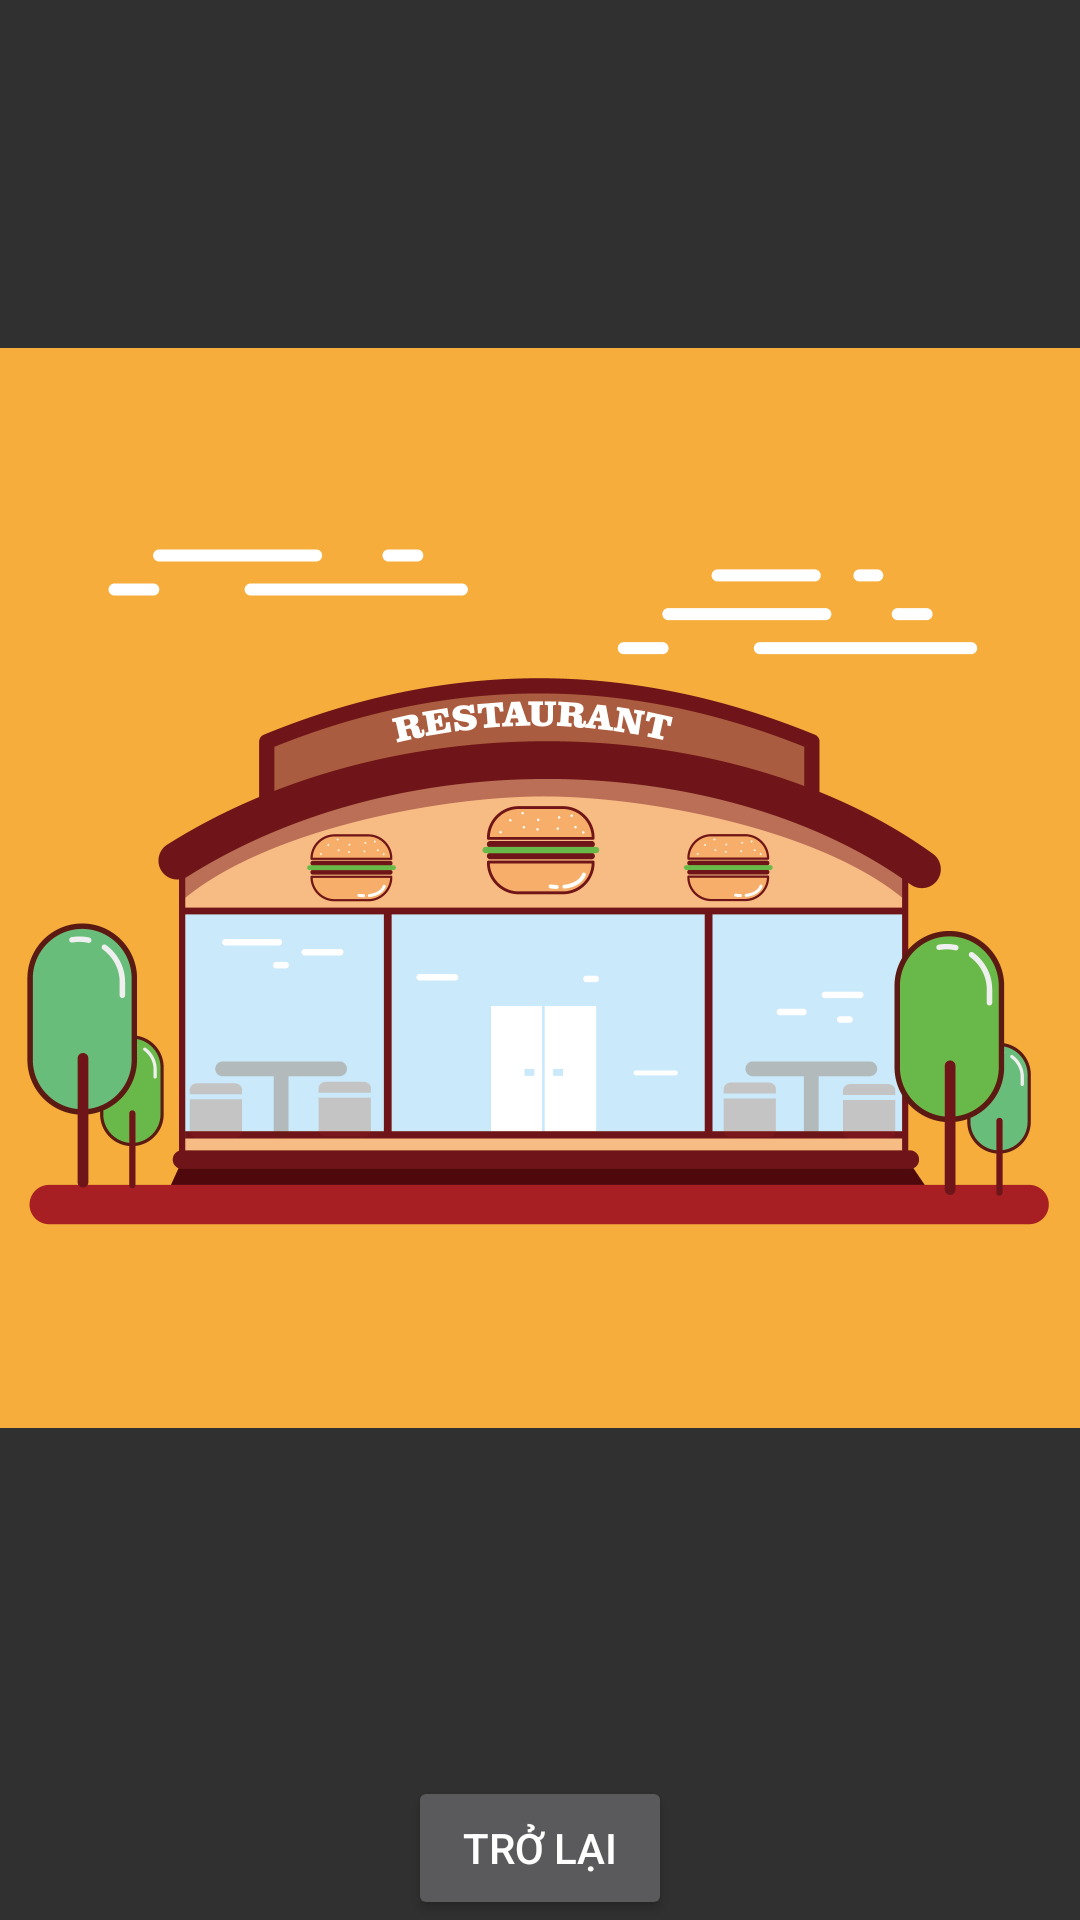

Here is an Android app screen rendered from its layout file. Give the layout XML and the strings, colors and styles it references.
<!-- AndroidManifest.xml: application theme Theme.AppCompat.NoActionBar -->
<!-- res/layout/activity_phongto_anh.xml -->
<?xml version="1.0" encoding="utf-8"?>
<androidx.constraintlayout.widget.ConstraintLayout xmlns:android="http://schemas.android.com/apk/res/android"
    xmlns:app="http://schemas.android.com/apk/res-auto"
    xmlns:tools="http://schemas.android.com/tools"
    android:layout_width="match_parent"
    android:layout_height="match_parent"
    tools:context=".Plugins.PhongToAnh">

    <LinearLayout
        android:layout_width="match_parent"
        android:layout_height="match_parent"
        android:orientation="vertical"
        android:gravity="center">
        <ImageView
            android:id="@+id/imgAnh"
            android:layout_weight="1"
            android:src="@drawable/cuahang"
            android:layout_width="match_parent"
            android:layout_height="match_parent"/>


        <Button
            android:id="@+id/TroLai"
            android:text="Trở lại"
            android:layout_width="wrap_content"
            android:layout_height="wrap_content"/>
    </LinearLayout>

</androidx.constraintlayout.widget.ConstraintLayout>
<!-- resources referenced by this layout -->
<resources>
  <!-- drawable cuahang: png bitmap (drawable, 359983 bytes) -->
</resources>
